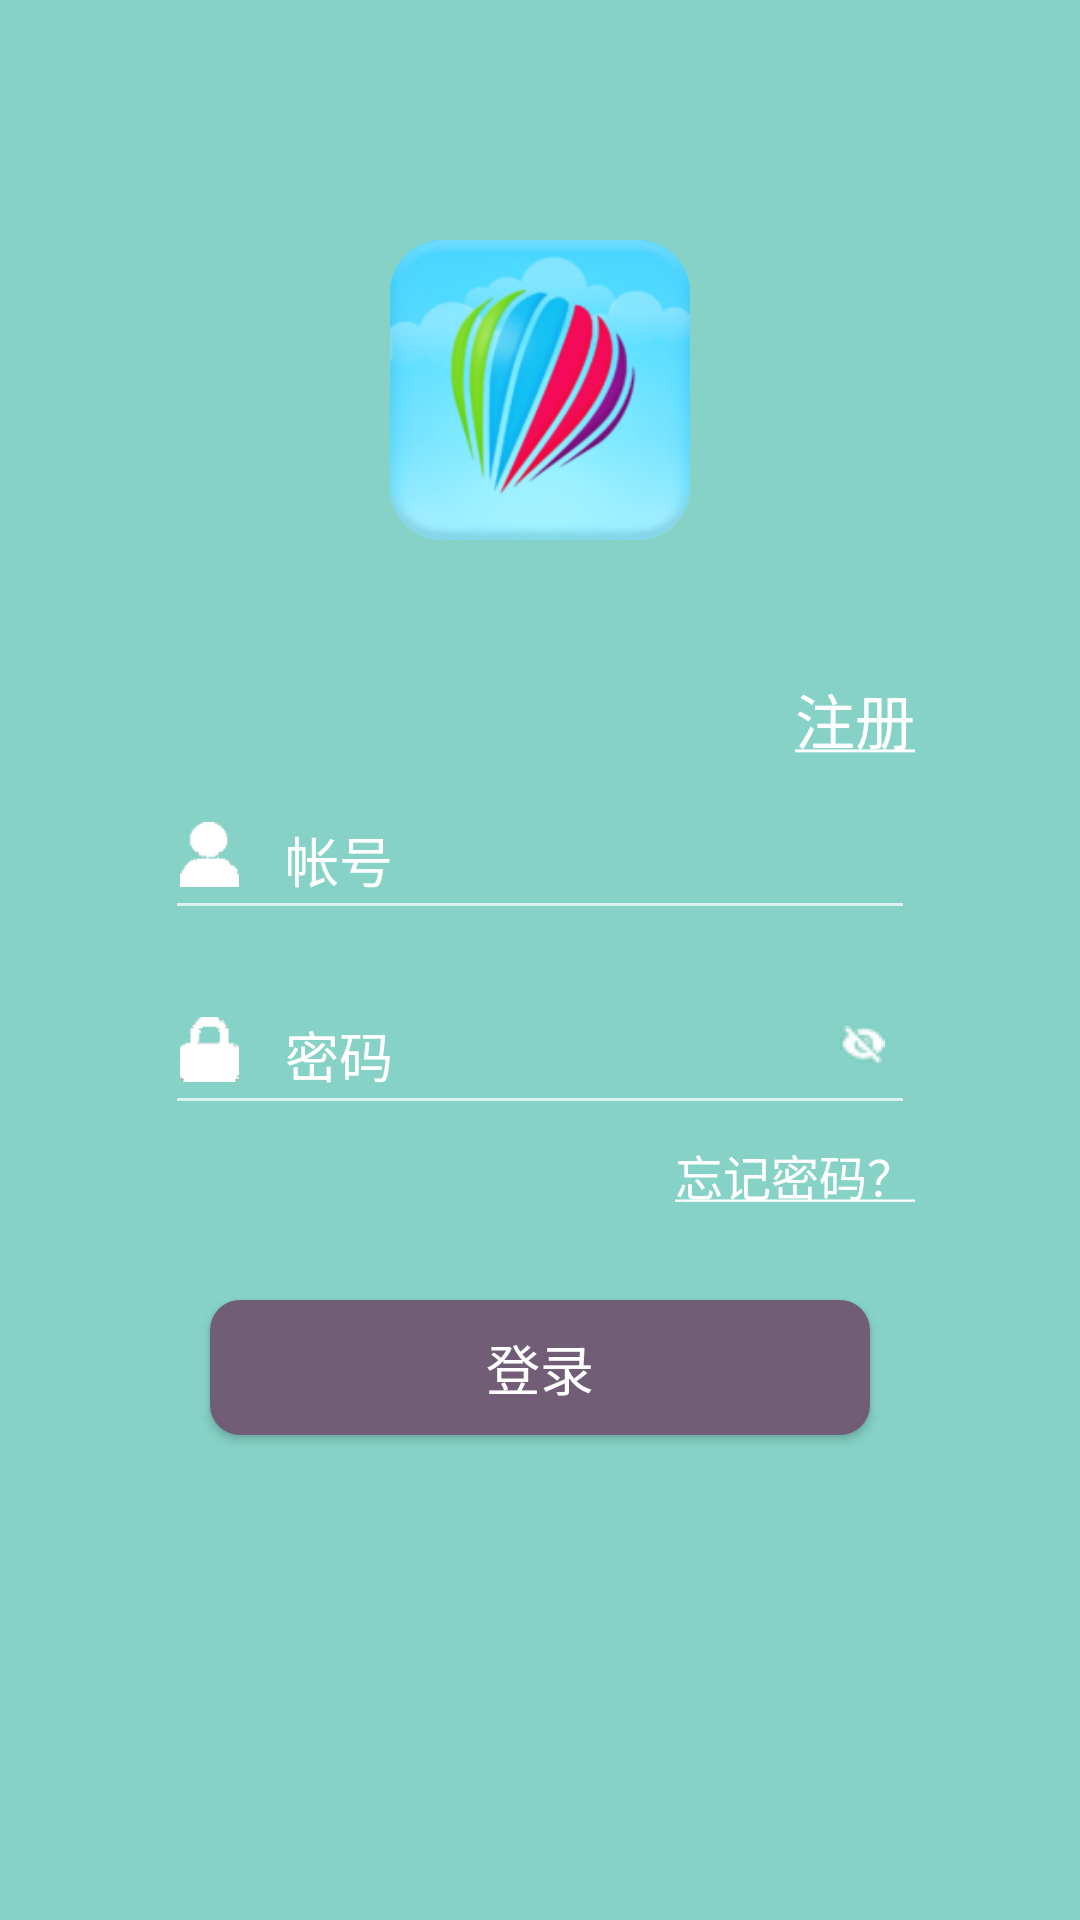

Here is an Android app screen rendered from its layout file. Give the layout XML and the strings, colors and styles it references.
<!-- AndroidManifest.xml: activity theme NoTitleTheme -->
<!-- res/layout/activity_login.xml -->
<?xml version="1.0" encoding="utf-8"?>
<RelativeLayout xmlns:android="http://schemas.android.com/apk/res/android"
    xmlns:tools="http://schemas.android.com/tools"
    android:layout_width="match_parent"
    android:layout_height="match_parent"
    tools:context="lyf.com.example.itravel.activity.LoginActivity">

    <ImageView
        android:layout_width="100dip"
        android:layout_height="100dip"
        android:background="@drawable/itravel"
        android:layout_marginTop="80dip"
        android:layout_centerHorizontal="true"/>

    <EditText
        android:id="@+id/et_account"
        android:layout_width="250dip"
        android:layout_height="50dip"
        android:layout_centerHorizontal="true"
        android:layout_marginTop="260dip"
        android:hint="@string/account"
        android:paddingLeft="40dip"
        android:textColorHint="@color/white"
        android:textColor="@color/white"
        android:inputType="text"
        android:textSize="18sp"
        android:maxLength="11" />

    <ImageView
        android:layout_width="19.5dip"
        android:layout_height="21.5dip"
        android:background="@drawable/icon_account"
        android:layout_marginTop="274dip"
        android:layout_marginLeft="5dip"
        android:layout_alignLeft="@id/et_account"/>

    <EditText
        android:id="@+id/et_password"
        android:layout_width="250dip"
        android:layout_height="50dip"
        android:layout_centerHorizontal="true"
        android:layout_below="@id/et_account"
        android:layout_marginTop="15dip"
        android:hint="@string/password"
        android:paddingLeft="40dip"
        android:textColorHint="@color/white"
        android:textColor="@color/white"
        android:inputType="textPassword"
        android:textSize="18sp"
        android:maxLength="16" />

    <ImageView
        android:layout_width="19.5dip"
        android:layout_height="21.5dip"
        android:background="@drawable/icon_password"
        android:layout_below="@id/et_account"
        android:layout_marginTop="29dip"
        android:layout_marginLeft="5dip"
        android:layout_alignLeft="@id/et_password"/>

    <ImageView
        android:id="@+id/iv_visibility_on_off"
        android:layout_width="15dip"
        android:layout_height="15dip"
        android:background="@drawable/visibility_off"
        android:layout_below="@id/et_account"
        android:layout_marginTop="30dip"
        android:layout_marginRight="10dip"
        android:clickable="true"
        android:layout_alignRight="@id/et_password"/>

    <TextView
        android:id="@+id/tv_register"
        android:layout_width="wrap_content"
        android:layout_height="wrap_content"
        android:layout_marginTop="225dip"
        android:layout_alignRight="@id/et_account"
        android:text="@string/underline_register"
        android:textSize="20sp"
        android:autoLink="all"
        android:clickable="true"
        android:textColor="@drawable/textview_color" />

    <TextView
        android:id="@+id/tv_forget_password"
        android:layout_width="wrap_content"
        android:layout_height="wrap_content"
        android:layout_below="@id/et_password"
        android:layout_alignRight="@id/et_password"
        android:layout_marginTop="5dip"
        android:text="@string/forget_password"
        android:textSize="16sp"
        android:autoLink="all"
        android:clickable="true"
        android:textColor="@drawable/textview_color"/>

    <Button
        android:id="@+id/bt_login"
        android:layout_width="220dip"
        android:layout_height="45dip"
        android:background="@drawable/button_background"
        android:layout_centerHorizontal="true"
        android:layout_below="@id/tv_forget_password"
        android:layout_marginTop="30dip"
        android:text="@string/login"
        android:textSize="18sp"
        android:textColor="@color/white"/>

</RelativeLayout>
<!-- resources referenced by this layout -->
<resources>
  <color name="white">#FFFFFF</color>
  <!-- drawable button_background (drawable) -->
  <?xml version="1.0" encoding="utf-8"?>
  <selector xmlns:android="http://schemas.android.com/apk/res/android">
  
      <item android:state_pressed="true" >
          <shape>
              <gradient
                  android:startColor="#AA96BB"
                  android:endColor="#AA96BB" />
  
              <corners
                  android:radius="10dip" />
          </shape>
      </item>
  
      <item android:state_focused="true" >
          <shape>
              <gradient
                  android:startColor="#AA96BB"
                  android:endColor="#AA96BB" />
              <corners
                  android:radius="10dip" />
          </shape>
      </item>
  
      <item>
          <shape>
              <gradient
                  android:startColor="#715D76"
                  android:endColor="#715D76" />
  
              <corners
                  android:radius="10dip" />
          </shape>
      </item>
  
  </selector>
  <!-- drawable icon_account: png bitmap (drawable, 645 bytes) -->
  <!-- drawable icon_password: png bitmap (drawable, 708 bytes) -->
  <!-- drawable itravel: png bitmap (drawable, 44226 bytes) -->
  <!-- drawable textview_color (drawable) -->
  <?xml version="1.0" encoding="utf-8"?>
  <selector xmlns:android="http://schemas.android.com/apk/res/android">
      <item android:state_selected="true" android:color="#CCCCCC" />
      <item android:state_focused="true" android:color="#CCCCCC" />
      <item android:state_pressed="true" android:color="#CCCCCC" />
      <item android:color="@color/white" />
  </selector>
  <!-- drawable visibility_off: png bitmap (drawable, 607 bytes) -->
  <string name="account">帐号</string>
  <string name="forget_password"><u>忘记密码？</u></string>
  <string name="login">登录</string>
  <string name="password">密码</string>
  <string name="underline_register"><u>注册</u></string>
  <style name="NoTitleTheme" parent="Theme.AppCompat.NoActionBar">
          <item name="android:windowBackground">@color/colorLoginBackground</item>
          <item name="colorPrimaryDark">@color/colorLoginBackground</item>
          <item name="android:windowNoTitle">true</item>
          <item name="windowActionBar">false</item>
      </style>
  <color name="colorLoginBackground">#86D2C6</color>
</resources>
